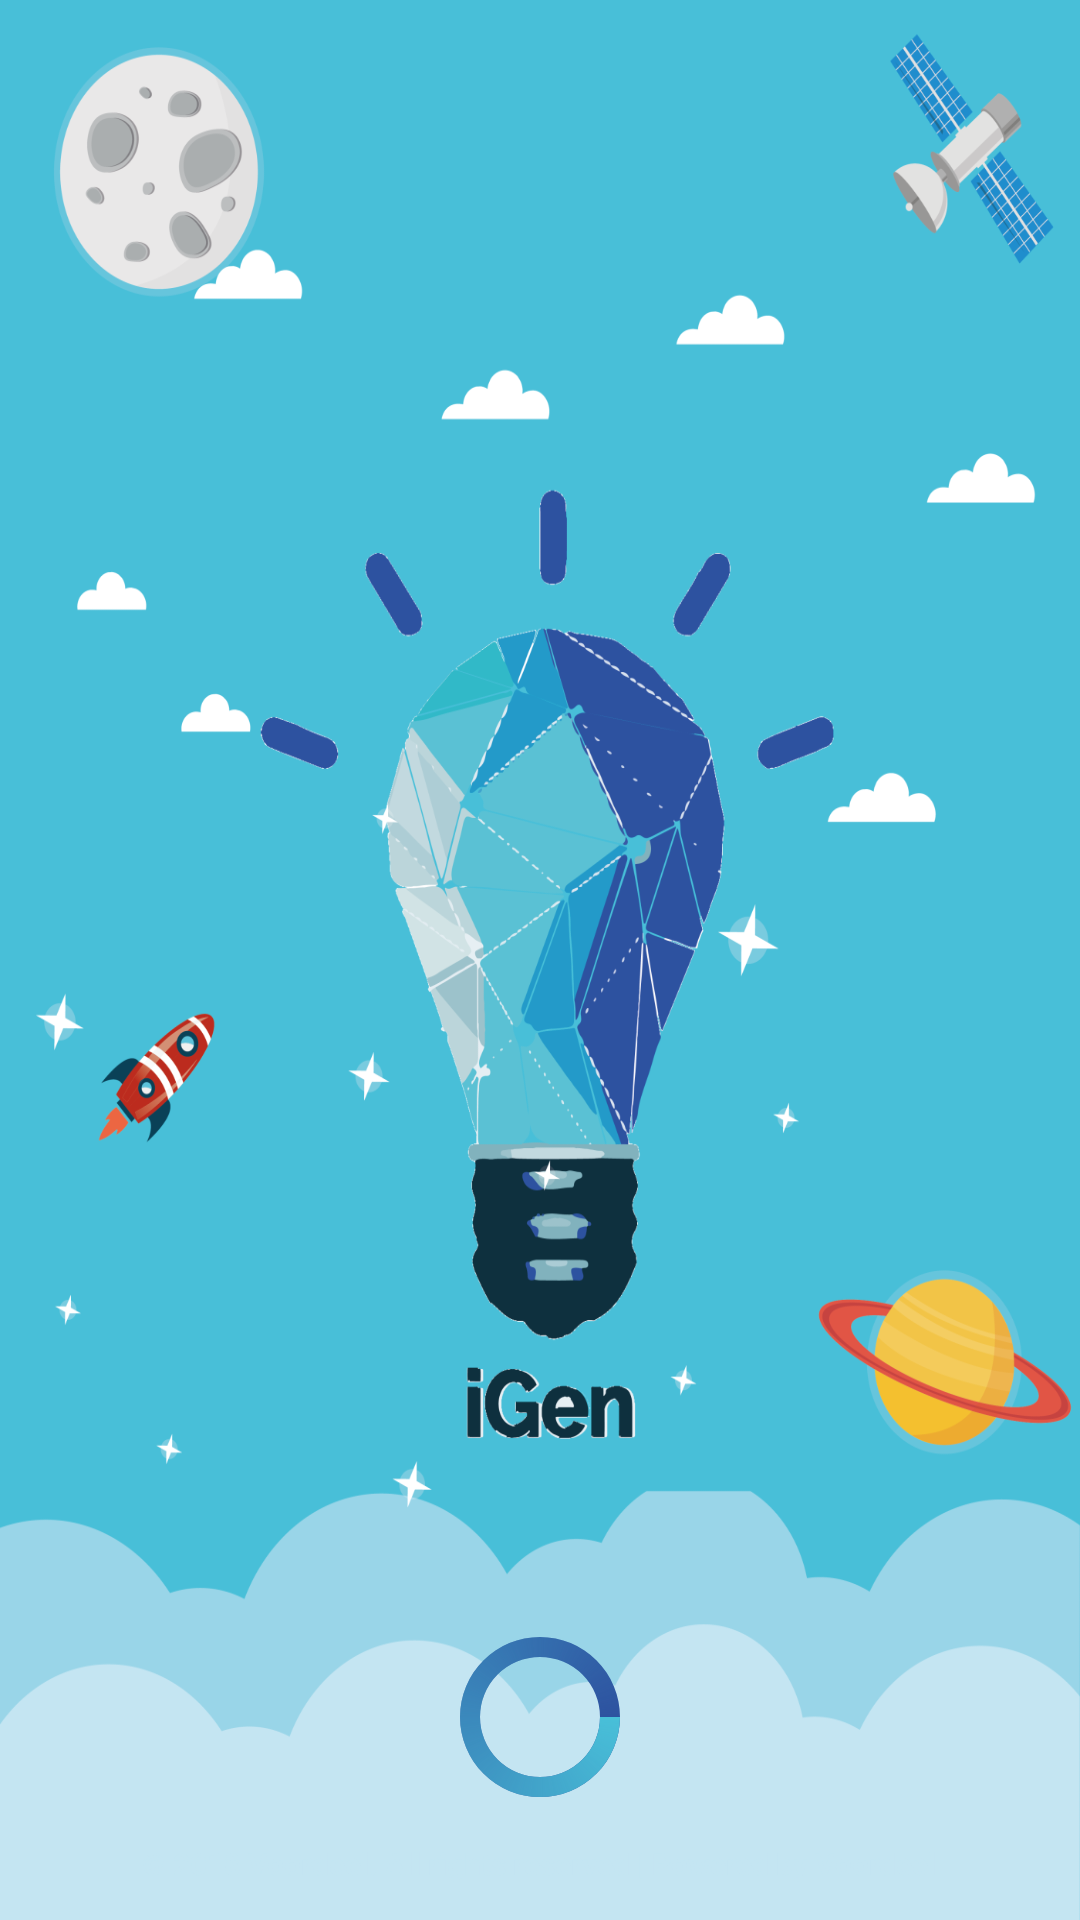

Write the Android layout XML for this screen, with the resource values it uses.
<!-- AndroidManifest.xml: application theme AppTheme -->
<!-- res/layout/activity_loading.xml -->
<?xml version="1.0" encoding="utf-8"?>

<RelativeLayout xmlns:android="http://schemas.android.com/apk/res/android"
    xmlns:app="http://schemas.android.com/apk/res-auto"
    xmlns:tools="http://schemas.android.com/tools"
    android:layout_width="match_parent"
    android:layout_height="match_parent"
    android:theme="@style/AppTheme.NoActionBar"
    android:background="@drawable/x"
    tools:context="com.example.user.elevate.activities.Loading">
    <LinearLayout
        android:layout_width="match_parent"
        android:layout_height="wrap_content" android:orientation="vertical"
        android:layout_alignParentBottom="true">
        <ProgressBar

            android:layout_gravity="center"
            android:layout_width="60sp"
            android:layout_height="60sp"
            android:id="@+id/progress"
            style="?android:attr/progressBarStyleLarge"
            android:indeterminateDrawable="@drawable/circular"
            android:max="100"
            android:layout_marginBottom="12sp"
            android:progress="20"/>
        <TextView
            android:layout_width="wrap_content"
            android:layout_height="wrap_content"
            android:layout_alignParentBottom="true"
            android:layout_marginBottom="12sp"
            android:textColor="@color/spalshfont"
            android:layout_gravity="center"
            android:textStyle="bold"
            android:textSize="10sp"
            android:text= "© 2018 Voordeel. All rights reserved | Powered by Voordeel" />
    </LinearLayout>
</RelativeLayout>
<!-- resources referenced by this layout -->
<resources>
  <color name="spalshfont"> #C4E5F2</color>
  <!-- drawable circular (drawable) -->
  <?xml version="1.0" encoding="utf-8"?>
  
  <layer-list xmlns:android="http://schemas.android.com/apk/res/android">
      <item android:id="@android:id/background">
          <shape android:shape="ring"
  
              android:useLevel="false">
              <solid android:color="@color/spalsh2"></solid>
          </shape>
      </item>
      <item android:id="@android:id/progress">
          <rotate android:fromDegrees="0"
              android:toDegrees="360">
              <shape android:shape="ring"
                  android:useLevel="false">
                  <gradient android:color="@android:color/transparent"
                      android:angle="0" android:startColor="@color/spalsh"
                      android:type="sweep"
                      android:useLevel="false"></gradient>
              </shape>
          </rotate>
      </item>
  </layer-list>
  <!-- drawable x: png bitmap (drawable, 283396 bytes) -->
  <style name="AppTheme.NoActionBar">
          <item name="colorPrimaryDark">@color/spalsh</item>
          <item name="colorAccent">@color/spalsh2</item>
          <item name="android:windowFullscreen">true</item>
          <item name="android:windowContentOverlay">@null</item>
          <item name="windowActionBar">false</item>
          <item name="windowNoTitle">true</item>
      </style>
  <style name="AppTheme" parent="Theme.AppCompat.Light.DarkActionBar">
          
          <item name="colorPrimary">@color/colorPrimary</item>
          <item name="colorPrimaryDark">@color/colorPrimary</item>
          <item name="colorAccent">@color/colorAccent</item>
          <item name="android:windowFullscreen">true</item>
      </style>
  <color name="spalsh2">#2D52A0</color>
  <color name="spalsh">#48BFD8</color>
  <color name="colorPrimary">#25ace4</color>
  <color name="colorAccent">#0f1faf</color>
</resources>
